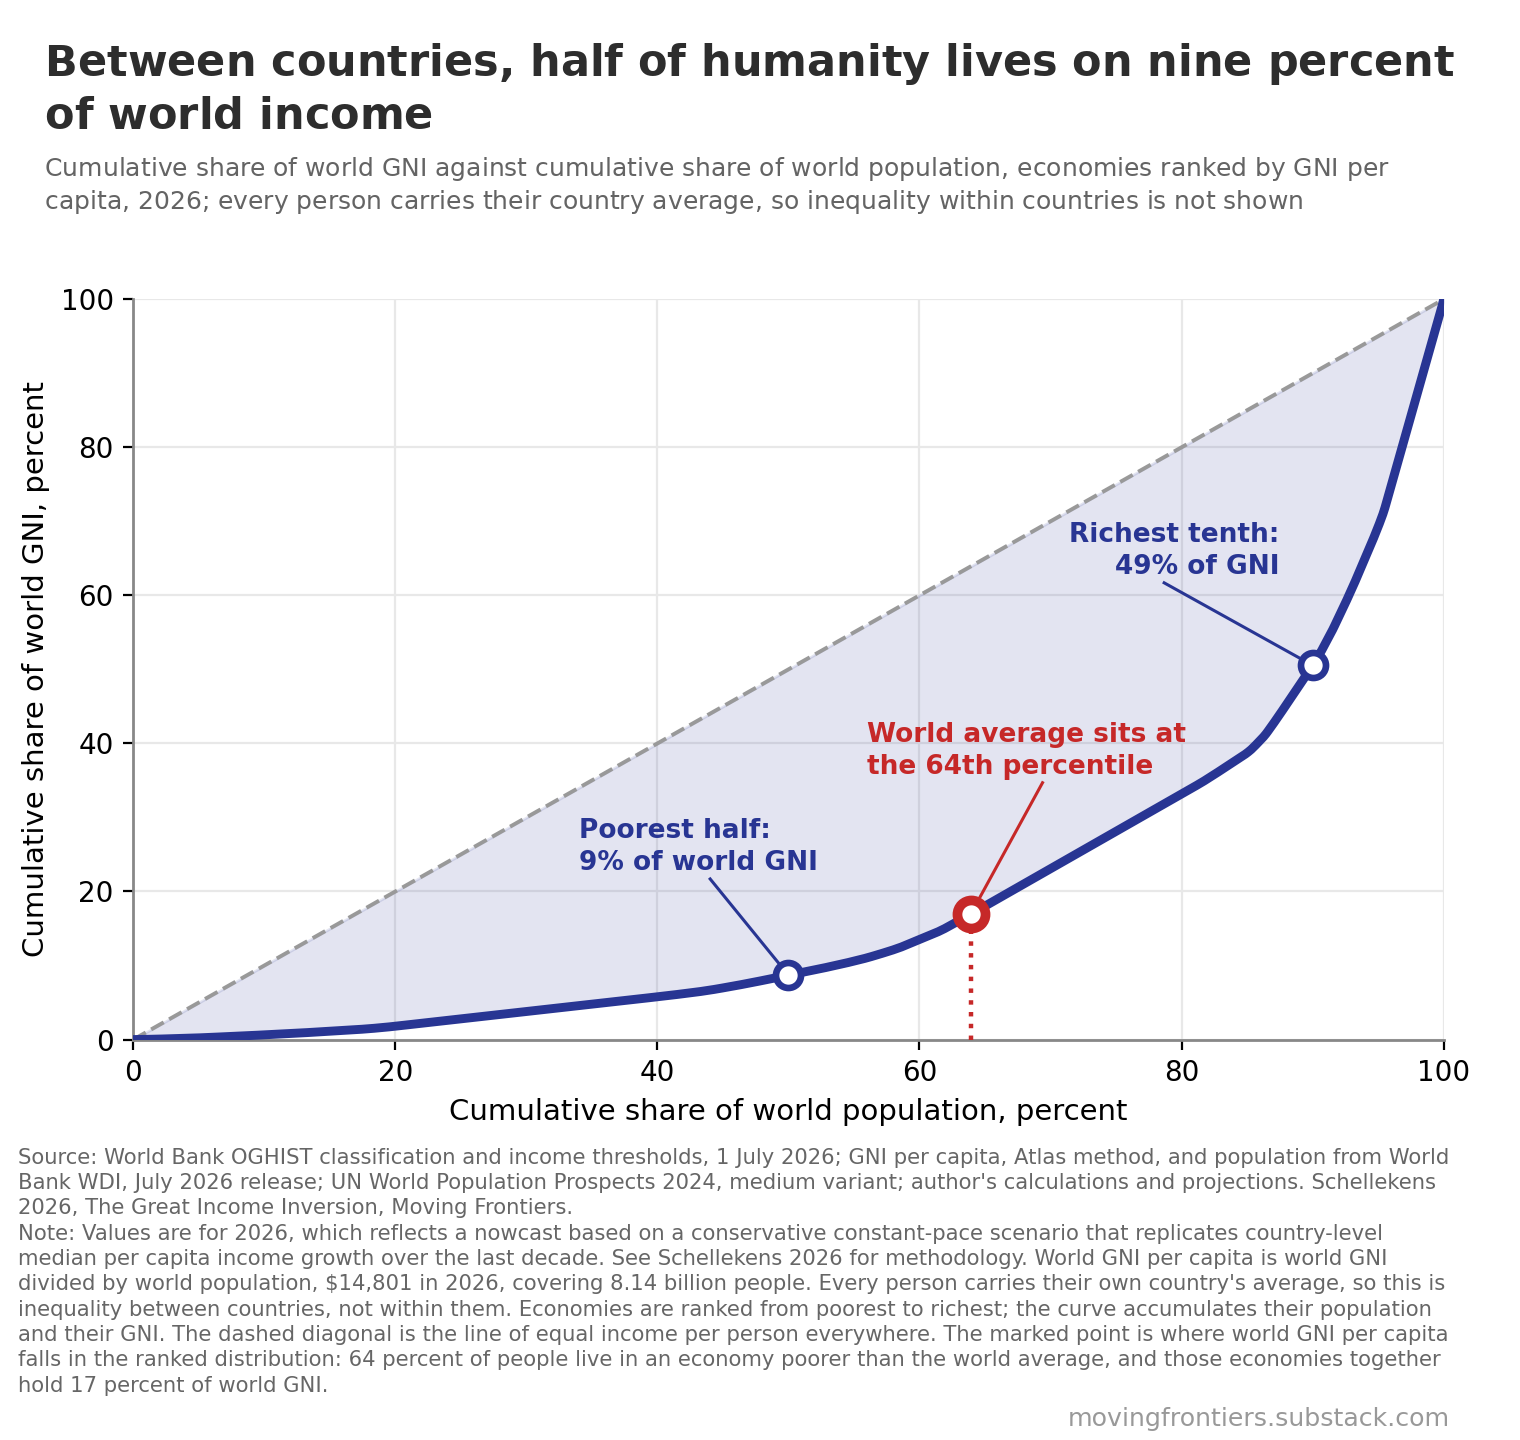

Source data for this figure (header and first rows):
# chart, Cumulative share of world GNI against cu…
# source, World Bank WDI, GNI per capita, Atlas me…
# note, Economies are ranked from poorest to ric…
# note, World GNI per capita is $14801 in 2026. …
# note, The poorest half of humanity holds 8.7 p…
# note, Every person carries their own country's…
# note, Values from 2026 reflect a nowcast based…
rank_poorest_to_richest, iso3, economy, gni_per_capita_usd, ratio_to_world_average, population_millions, cumulative_population_share_percent, cumulative_gni_share_percent, at_or_below_world_average
1, BDI, Burundi, 243.0, 0.0164, 14.73, 0.181, 0.003, yes
2, AFG, Afghanistan, 394.9, 0.0267, 45.05, 0.7346, 0.0177, yes
3, MDG, Madagascar, 577.3, 0.039, 33.52, 1.147, 0.0338, yes
4, CAF, Central African Republic, 578.6, 0.0391, 5.699, 1.217, 0.0365, yes
5, MOZ, Mozambique, 581.1, 0.0393, 36.64, 1.667, 0.0542, yes
6, MWI, Malawi, 611.2, 0.0413, 22.79, 1.947, 0.0658, yes
7, SOM, Somalia, Fed. Rep., 661.0, 0.0447, 20.31, 2.196, 0.0769, yes
8, COD, Congo, Dem. Rep., 752.0, 0.0508, 116.5, 3.628, 0.1496, yes
9, NER, Niger, 769.5, 0.052, 28.82, 3.982, 0.1681, yes
10, SLE, Sierra Leone, 840.3, 0.0568, 8.997, 4.092, 0.1743, yes
11, LBR, Liberia, 856.6, 0.0579, 5.854, 4.164, 0.1785, yes
12, SDN, Sudan, 911.2, 0.0616, 53.28, 4.819, 0.2188, yes
13, GMB, Gambia, The, 979.5, 0.0662, 2.884, 4.854, 0.2212, yes
14, TCD, Chad, 982.1, 0.0664, 21.56, 5.12, 0.2387, yes
15, BFA, Burkina Faso, 1005, 0.0679, 24.6, 5.422, 0.2593, yes
16, MLI, Mali, 1149, 0.0776, 25.93, 5.74, 0.284, yes
17, GNB, Guinea-Bissau, 1151, 0.0777, 2.298, 5.769, 0.2862, yes
18, UGA, Uganda, 1167, 0.0789, 52.76, 6.417, 0.3373, yes
19, ETH, Ethiopia, 1172, 0.0792, 138.9, 8.124, 0.4725, yes
20, RWA, Rwanda, 1214, 0.082, 14.89, 8.307, 0.4875, yes
21, ZMB, Zambia, 1215, 0.0821, 22.52, 8.584, 0.5103, yes
22, LSO, Lesotho, 1296, 0.0876, 2.389, 8.613, 0.5128, yes
23, TZA, Tanzania, 1301, 0.0879, 72.56, 9.505, 0.5912, yes
24, MMR, Myanmar, 1336, 0.0903, 55.19, 10.18, 0.6525, yes
25, NGA, Nigeria, 1377, 0.093, 242.4, 13.16, 0.9296, yes
26, TGO, Togo, 1408, 0.0951, 8.777, 13.27, 0.9399, yes
27, TLS, Timor-Leste, 1529, 0.1033, 1.437, 13.29, 0.9417, yes
28, PAK, Pakistan, 1564, 0.1057, 259.3, 16.47, 1.278, yes
29, NPL, Nepal, 1657, 0.112, 29.63, 16.84, 1.319, yes
30, BEN, Benin, 1659, 0.1121, 15.17, 17.03, 1.34, yes
31, SEN, Senegal, 1822, 0.1231, 19.37, 17.26, 1.369, yes
32, GIN, Guinea, 1859, 0.1256, 15.44, 17.45, 1.393, yes
33, CMR, Cameroon, 1896, 0.1281, 30.64, 17.83, 1.442, yes
34, COM, Comoros, 2001, 0.1352, 0.899, 17.84, 1.443, yes
35, SLB, Solomon Islands, 2045, 0.1382, 0.858, 17.85, 1.444, yes
36, HTI, Haiti, 2048, 0.1384, 12.04, 18, 1.465, yes
37, TJK, Tajikistan, 2163, 0.1461, 10.98, 18.13, 1.485, yes
38, LAO, Lao PDR, 2189, 0.1479, 7.974, 18.23, 1.499, yes
39, MRT, Mauritania, 2289, 0.1546, 5.461, 18.3, 1.51, yes
40, COG, Congo, Rep., 2311, 0.1561, 6.638, 18.38, 1.522, yes
41, KEN, Kenya, 2322, 0.1569, 58.64, 19.1, 1.635, yes
42, GHA, Ghana, 2706, 0.1828, 35.7, 19.54, 1.716, yes
43, ZWE, Zimbabwe, 2859, 0.1931, 17.27, 19.75, 1.756, yes
44, AGO, Angola, 2896, 0.1956, 40.22, 20.25, 1.853, yes
45, CIV, Côte d'Ivoire, 2896, 0.1957, 33.49, 20.66, 1.934, yes
46, PNG, Papua New Guinea, 2926, 0.1977, 10.95, 20.79, 1.96, yes
47, IND, India, 2938, 0.1985, 1477, 38.94, 5.562, yes
48, KHM, Cambodia, 2955, 0.1997, 18.05, 39.16, 5.606, yes
49, NIC, Nicaragua, 2964, 0.2003, 7.097, 39.25, 5.624, yes
50, KGZ, Kyrgyz Republic, 3009, 0.2033, 7.449, 39.34, 5.643, yes
51, BGD, Bangladesh, 3052, 0.2062, 177.8, 41.53, 6.093, yes
52, EGY, Egypt, Arab Rep., 3301, 0.223, 120.1, 43, 6.422, yes
53, PSE, West Bank and Gaza, 3364, 0.2273, 5.514, 43.07, 6.438, yes
... 144 more rows
